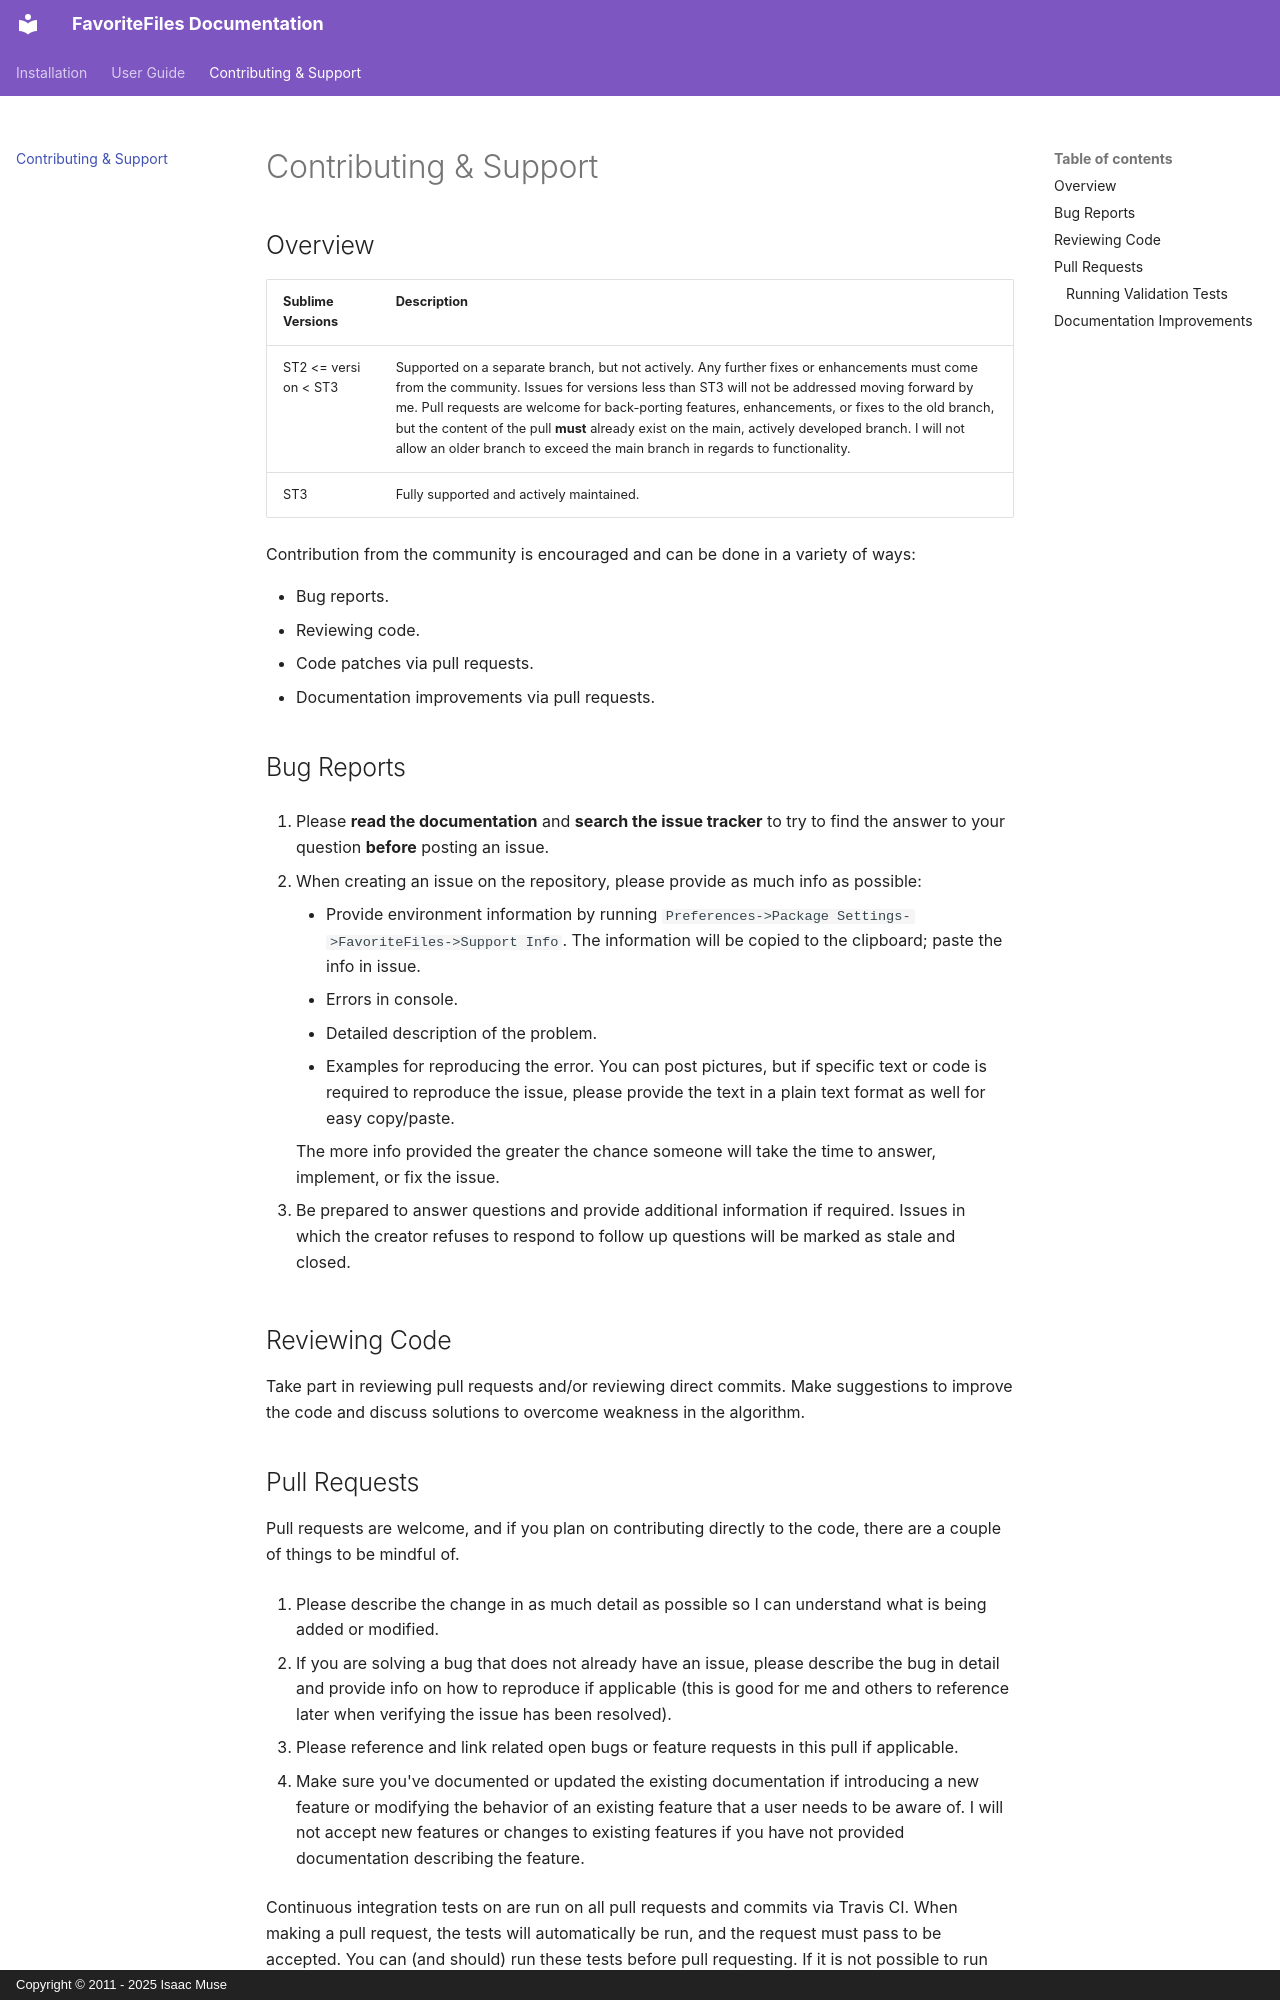

repository: CodeByZach/sublime_favorite_files · page: contributing/index.html · generator: mkdocs · copyright: Copyright © 2011 - 2025 Isaac Muse

# Contributing &amp; Support

## Overview

Sublime Versions         | Description
------------------------ | -----------
ST2\ <=\ version\ <\ ST3 | Supported on a separate branch, but not actively. Any further fixes or enhancements must come from the community. Issues for versions less than ST3 will not be addressed moving forward by me. Pull requests are welcome for back-porting features, enhancements, or fixes to the old branch, but the content of the pull **must** already exist on the main, actively developed branch. I will not allow an older branch to exceed the main branch in regards to functionality.
ST3                      | Fully supported and actively maintained.

Contribution from the community is encouraged and can be done in a variety of ways:

- Bug reports.
- Reviewing code.
- Code patches via pull requests.
- Documentation improvements via pull requests.

## Bug Reports

1.  Please **read the documentation** and **search the issue tracker** to try to find the answer to your question **before** posting an issue.

2.  When creating an issue on the repository, please provide as much info as possible:

    - Provide environment information by running `Preferences->Package Settings->FavoriteFiles->Support Info`. The information will be copied to the clipboard; paste the info in issue.
    - Errors in console.
    - Detailed description of the problem.
    - Examples for reproducing the error. You can post pictures, but if specific text or code is required to reproduce the issue, please provide the text in a plain text format as well for easy copy/paste.

    The more info provided the greater the chance someone will take the time to answer, implement, or fix the issue.

3.  Be prepared to answer questions and provide additional information if required. Issues in which the creator refuses to respond to follow up questions will be marked as stale and closed.

## Reviewing Code

Take part in reviewing pull requests and/or reviewing direct commits. Make suggestions to improve the code and discuss solutions to overcome weakness in the algorithm.
